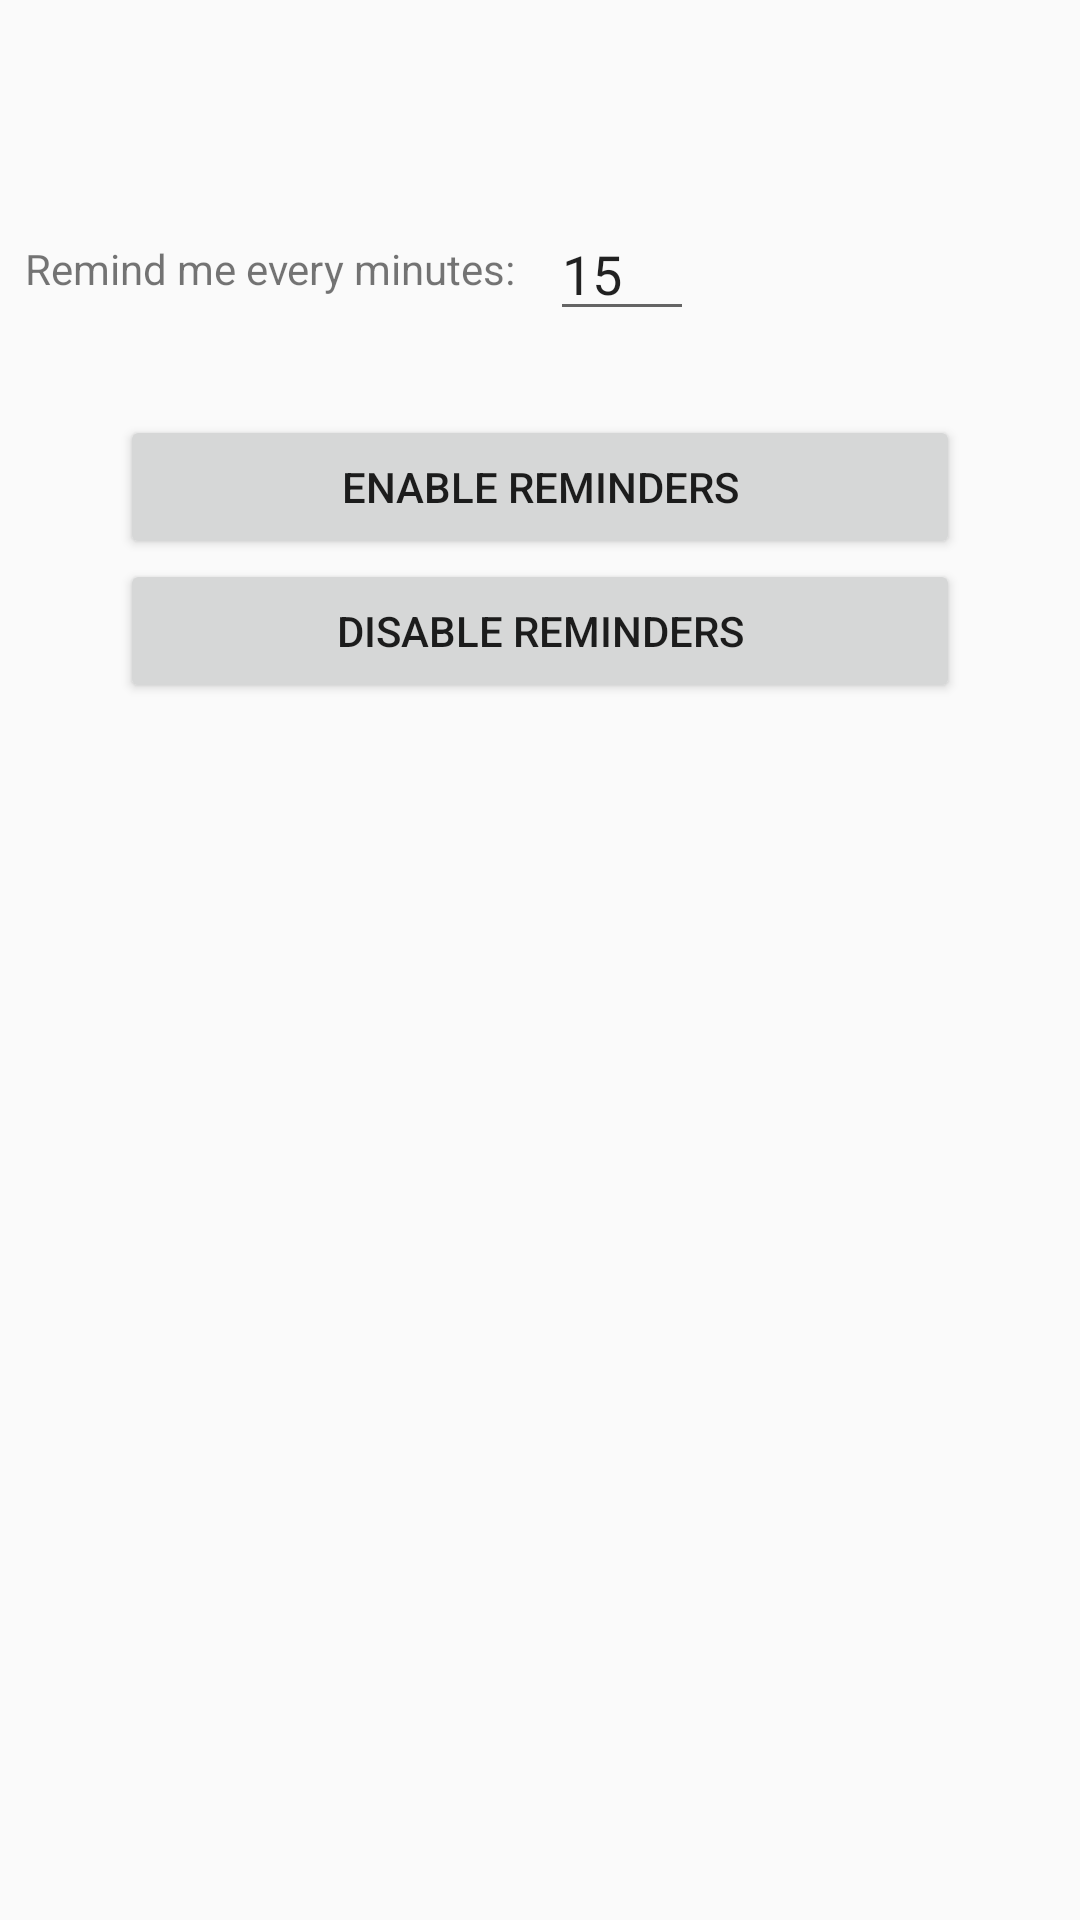

The Android layout XML behind this screen, and the referenced resources:
<!-- AndroidManifest.xml: application theme AppTheme -->
<!-- res/layout/activity_main.xml -->
<?xml version="1.0" encoding="utf-8"?>
<ScrollView xmlns:android="http://schemas.android.com/apk/res/android"
    android:layout_width="match_parent"
    android:layout_height="match_parent"
    android:orientation="vertical">

    <LinearLayout
        android:layout_width="match_parent"
        android:layout_height="wrap_content"
        android:orientation="vertical">

        <TextView
            android:id="@+id/task_params"
            android:layout_width="match_parent"
            android:layout_height="0dp"
            android:layout_marginBottom="@dimen/textview_bottom_margin"
            android:layout_weight="1"
            android:gravity="center"
            android:padding="@dimen/textview_margin"
            android:textSize="@dimen/large_text_size" />

        <TableLayout
            android:layout_width="match_parent"
            android:layout_height="match_parent"
            android:layout_margin="@dimen/table_margin">

            <TableRow
                android:layout_width="match_parent"
                android:layout_height="match_parent">

                <TextView
                    android:layout_width="match_parent"
                    android:layout_height="match_parent"
                    android:layout_marginEnd="@dimen/textview_margin"
                    android:labelFor="@id/duration_time"
                    android:gravity="end|center_vertical"
                    android:text="@string/work_duration"
                    android:textSize="@dimen/default_text_size" />

                <EditText
                    android:id="@+id/duration_time"
                    android:layout_width="@dimen/edittext_width"
                    android:layout_height="wrap_content"
                    android:inputType="number"
                    android:text="@string/default_duration_time" />

            </TableRow>

        </TableLayout>

        <Button
            android:id="@+id/enable_button"
            android:layout_width="match_parent"
            android:layout_height="wrap_content"
            android:layout_marginTop="@dimen/button_top_margin"
            android:layout_marginLeft="@dimen/button_horizontal_margins"
            android:layout_marginRight="@dimen/button_horizontal_margins"
            android:text="@string/enable_reminders_button_text" />
        <Button
            android:id="@+id/disable_button"
            android:layout_width="match_parent"
            android:layout_height="wrap_content"
            android:layout_marginLeft="@dimen/button_horizontal_margins"
            android:layout_marginRight="@dimen/button_horizontal_margins"
            android:text="@string/disable_reminders_button_text" />

    </LinearLayout>

</ScrollView>
<!-- resources referenced by this layout -->
<resources>
  <dimen name="button_horizontal_margins">40dp</dimen>
  <dimen name="button_top_margin">20dp</dimen>
  <dimen name="default_text_size">14sp</dimen>
  <dimen name="edittext_width">48dp</dimen>
  <dimen name="large_text_size">20sp</dimen>
  <dimen name="table_margin">8dp</dimen>
  <dimen name="textview_bottom_margin">10dp</dimen>
  <dimen name="textview_margin">12dp</dimen>
  <string name="default_duration_time">15</string>
  <string name="disable_reminders_button_text">Disable Reminders</string>
  <string name="enable_reminders_button_text">Enable Reminders</string>
  <string name="work_duration">Remind me every minutes:</string>
  <style name="AppTheme" parent="Theme.AppCompat.Light.DarkActionBar">
          
          <item name="colorPrimary">@color/colorPrimary</item>
          <item name="colorPrimaryDark">@color/colorPrimaryDark</item>
          <item name="colorAccent">@color/colorAccent</item>
      </style>
  <color name="colorPrimary">#008577</color>
  <color name="colorPrimaryDark">#00574B</color>
  <color name="colorAccent">#D81B60</color>
</resources>
